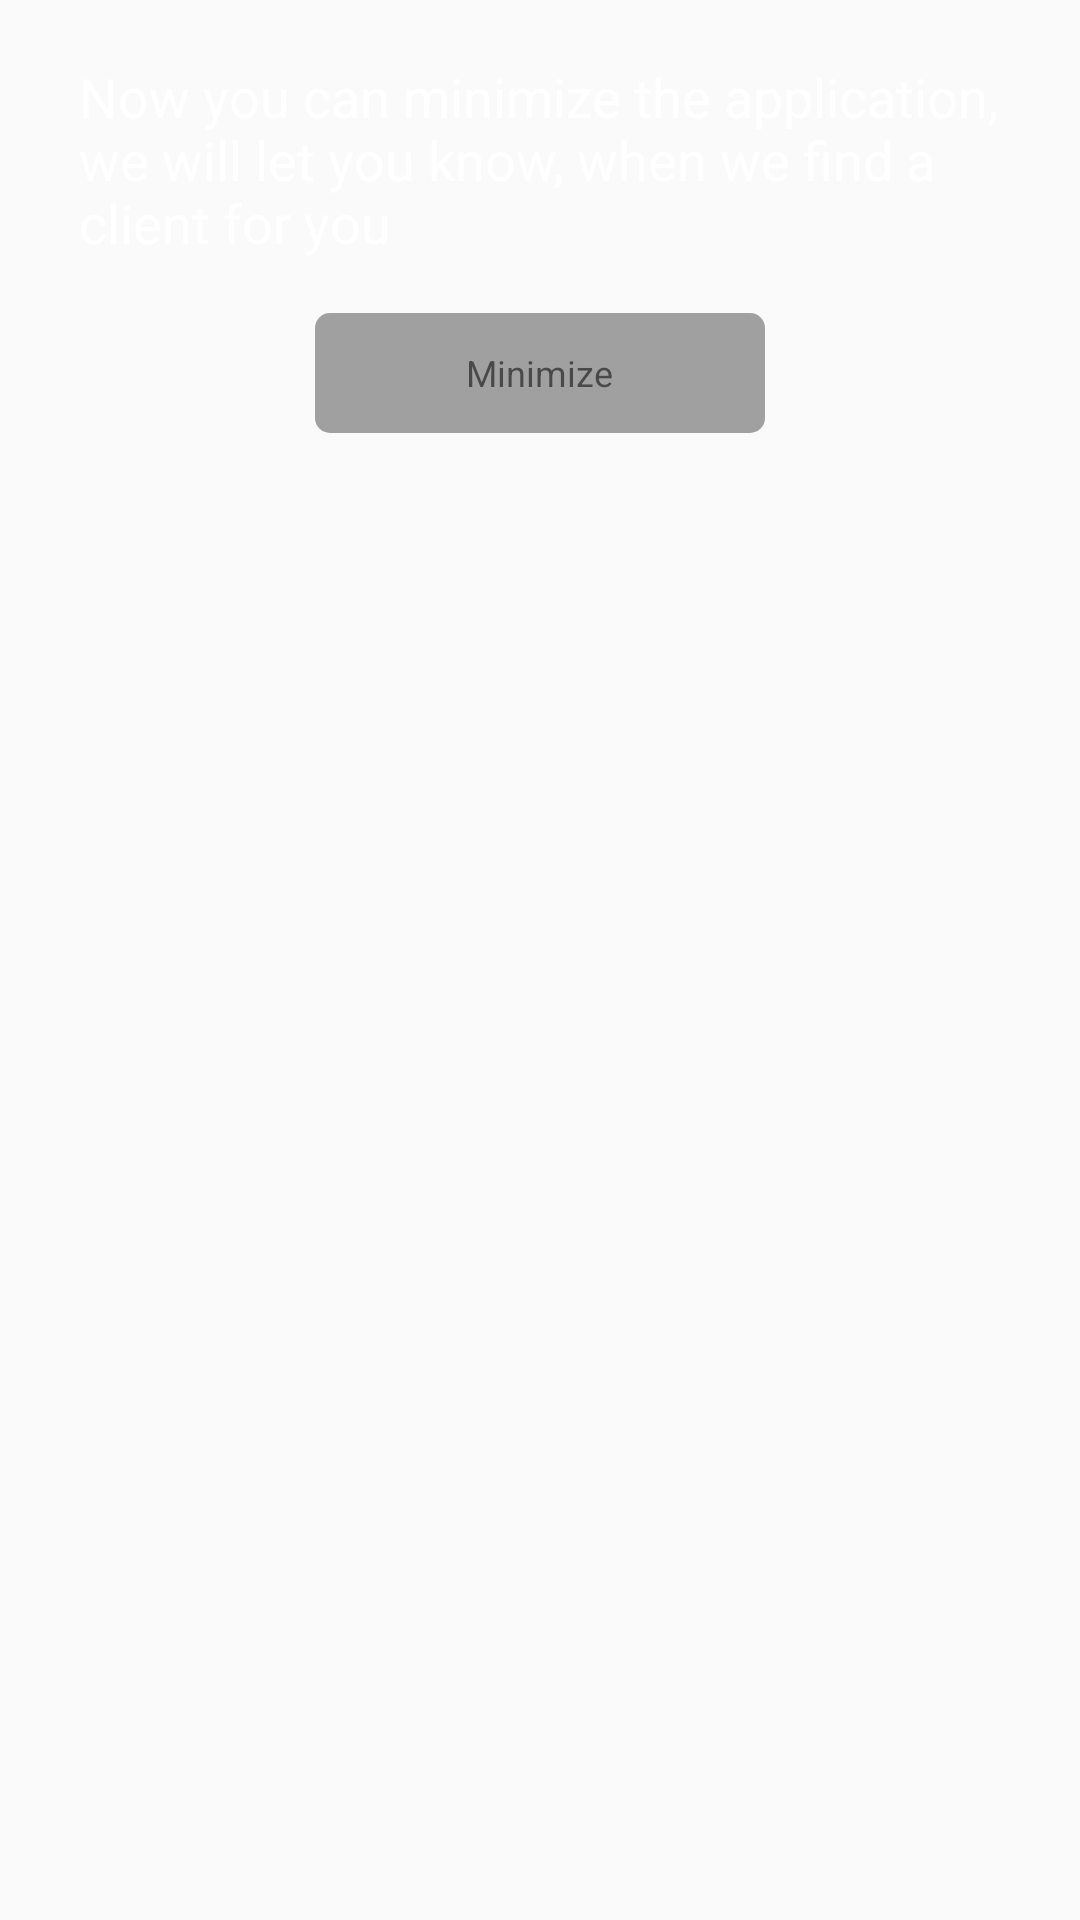

Android layout source for this screen:
<!-- AndroidManifest.xml: application theme AppTheme -->
<!-- res/layout/waiting_minimize.xml -->
<?xml version="1.0" encoding="utf-8"?>
<RelativeLayout xmlns:android="http://schemas.android.com/apk/res/android"
    android:layout_width="match_parent" android:layout_height="match_parent"
    android:id="@+id/rlMinimize">

    <TextView
        android:layout_width="wrap_content"
        android:layout_height="wrap_content"
        android:layout_marginTop="@dimen/waitin_minimize_top"
        android:layout_marginLeft="@dimen/waitin_minimize_text_left"
        android:layout_marginRight="@dimen/waitin_minimize_text_right"
        android:text="@string/now_you_can_minimize"
        android:id="@+id/tvMinimize"
        android:layout_centerHorizontal="true"
        android:textColor="@color/white"
        android:textSize="@dimen/waitin_minimize_textsize" />

    <RelativeLayout
        android:id="@+id/bMinimize"
        android:layout_width="@dimen/warning_button_width"
        android:layout_height="@dimen/warning_button_height"
        android:layout_below="@id/tvMinimize"
        android:layout_centerHorizontal="true"
        android:layout_marginTop="18dp"
        android:background="@drawable/gray_button">

        <TextView
            android:id="@+id/tvMinimizeText"
            android:layout_width="wrap_content"
            android:layout_height="wrap_content"
            android:layout_centerInParent="true"
            android:text="@string/minimize"
            android:textSize="12sp" />
    </RelativeLayout>

</RelativeLayout>
<!-- resources referenced by this layout -->
<resources>
  <color name="white">#FFFFFFFF</color>
  <dimen name="waitin_minimize_text_left">20dp</dimen>
  <dimen name="waitin_minimize_text_right">20dp</dimen>
  <dimen name="waitin_minimize_textsize">18sp</dimen>
  <dimen name="waitin_minimize_top">20dp</dimen>
  <dimen name="warning_button_height">40dp</dimen>
  <dimen name="warning_button_width">150dp</dimen>
  <!-- drawable gray_button (drawable) -->
  <?xml version="1.0" encoding="utf-8"?>
  <selector xmlns:android="http://schemas.android.com/apk/res/android">
      <item android:state_enabled="false"
          android:drawable="@drawable/rect_gray_light" />
      <item android:state_enabled="true"
          android:drawable="@drawable/rect_gray_middle" />
  </selector>
  <string name="minimize">Minimize</string>
  <string name="now_you_can_minimize">Now you can minimize the application,\nwe will let you know, when we find a\nclient for you</string>
  <style name="AppTheme" parent="Theme.AppCompat.Light.NoActionBar">
  
      </style>
  <!-- drawable rect_gray_light (drawable) -->
  <?xml version="1.0" encoding="utf-8"?>
  <selector
    xmlns:android="http://schemas.android.com/apk/res/android">
      <item>
          <shape>
              <solid android:color="@color/gray_light"/>
              <corners android:bottomLeftRadius="5dp" android:topLeftRadius="5dp" android:topRightRadius="5dp" android:bottomRightRadius="5dp" />
          </shape>
      </item>
  </selector>
  <!-- drawable rect_gray_middle (drawable) -->
  <?xml version="1.0" encoding="utf-8"?>
  <selector
    xmlns:android="http://schemas.android.com/apk/res/android">
      <item>
          <shape>
              <solid android:color="@color/gray_middle"/>
              <corners android:bottomLeftRadius="5dp" android:topLeftRadius="5dp" android:topRightRadius="5dp" android:bottomRightRadius="5dp" />
          </shape>
      </item>
  </selector>
  <color name="gray_light">#FFD7D7D7</color>
  <color name="gray_middle">#FFA0A0A0</color>
</resources>
